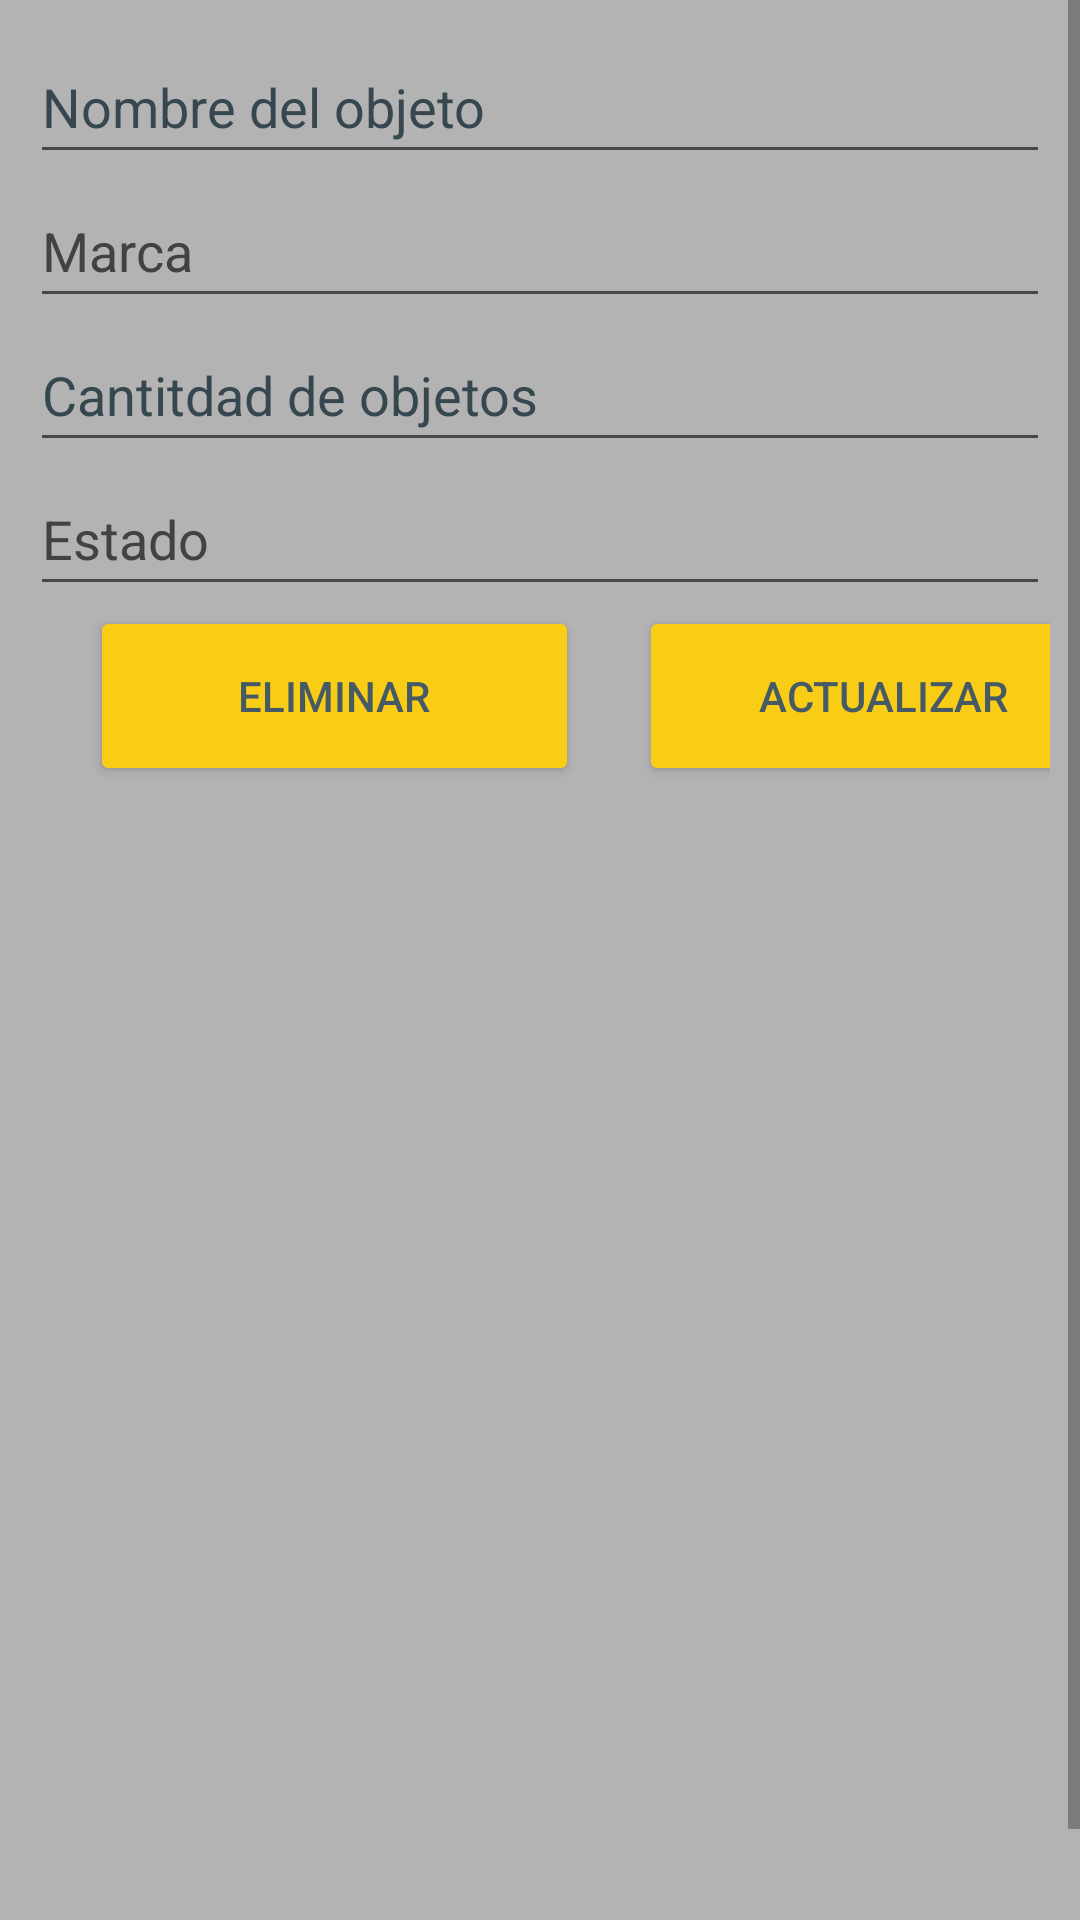

Reconstruct the res/layout file that produces this screen, plus the resources it refers to.
<!-- AndroidManifest.xml: application theme Theme.SistemasMécanicosJH -->
<!-- res/layout/fragment_update_inventario.xml -->
<?xml version="1.0" encoding="utf-8"?>
<androidx.constraintlayout.widget.ConstraintLayout
    xmlns:android="http://schemas.android.com/apk/res/android"    xmlns:app="http://schemas.android.com/apk/res-auto"    xmlns:tools="http://schemas.android.com/tools"    android:layout_width="match_parent"
    android:layout_height="match_parent"
    tools:context=".ui.inventario.UpdateInventarioFragment">
    <ScrollView
        android:layout_width="0dp"
        android:layout_height="0dp"
        android:background="@drawable/bg"
        app:layout_constraintBottom_toBottomOf="parent"
        app:layout_constraintEnd_toEndOf="parent"
        app:layout_constraintStart_toStartOf="parent"
        app:layout_constraintTop_toTopOf="parent">

        <LinearLayout
            android:layout_width="match_parent"
            android:layout_height="wrap_content"
            android:background="@color/GrisClaro"
            android:orientation="vertical"
            android:padding="10dp">

            <EditText
                android:id="@+id/etNombre"
                android:layout_width="match_parent"
                android:layout_height="wrap_content"
                android:ems="10"
                android:hint="@string/msg_nombre"
                android:inputType="textPersonName"
                android:minHeight="48dp"
                android:textColorHint="#37474F"
                android:autofillHints="" />

            <EditText
                android:id="@+id/etMarca"
                android:layout_width="match_parent"
                android:layout_height="wrap_content"
                android:autofillHints=""
                android:ems="10"
                android:hint="@string/msg_marca"
                android:inputType="textEmailAddress"
                android:minHeight="48dp"
                android:textColorHint="#424242" />

            <EditText
                android:id="@+id/etCantidad"
                android:layout_width="match_parent"
                android:layout_height="wrap_content"
                android:ems="10"
                android:hint="@string/msg_cantidad"
                android:inputType="phone"
                android:minHeight="48dp"
                android:textColorHint="#37474F"
                android:autofillHints="" />

            <EditText
                android:id="@+id/etEstado"
                android:layout_width="match_parent"
                android:layout_height="wrap_content"
                android:autofillHints=""
                android:ems="10"
                android:hint="@string/msg_estado"
                android:inputType="textPersonName"
                android:minHeight="48dp"
                android:textColorHint="#424242" />

            <LinearLayout
                android:layout_width="match_parent"
                android:layout_height="match_parent"
                android:orientation="horizontal">

                <Button
                    android:id="@+id/bt_DeleteInventario"
                    android:layout_width="163dp"
                    android:layout_height="60dp"
                    android:layout_marginStart="20dp"
                    android:layout_marginEnd="15dp"
                    android:backgroundTint="#F9CD16"
                    android:text="@string/bt_eliminar"
                    android:textColor="#455A64" />

                <Button
                    android:id="@+id/bt_Updated"
                    android:layout_width="163dp"
                    android:layout_height="60dp"
                    android:layout_marginStart="5dp"
                    android:layout_marginEnd="15dp"
                    android:backgroundTint="#F9CD16"
                    android:text="@string/bt_actualizar"
                    android:textColor="#455A64" />

            </LinearLayout>

            <ImageView
                android:id="@+id/imagen"
                android:layout_width="match_parent"
                android:layout_height="400dp"
                android:contentDescription="@string/msg_imagen"
                android:scaleType="centerInside"
                tools:ignore="ImageContrastCheck"
                tools:src="@tools:sample/backgrounds/scenic" />



        </LinearLayout>
    </ScrollView>
</androidx.constraintlayout.widget.ConstraintLayout>
<!-- resources referenced by this layout -->
<resources>
  <color name="GrisClaro">#B3B3B3</color>
  <!-- drawable bg: png bitmap (drawable, 782126 bytes) -->
  <string name="bt_actualizar">Actualizar</string>
  <string name="bt_eliminar">Eliminar</string>
  <string name="msg_cantidad">Cantitdad de objetos</string>
  <string name="msg_estado">Estado</string>
  <string name="msg_imagen">Imagen Subida</string>
  <string name="msg_marca">Marca</string>
  <string name="msg_nombre">Nombre del objeto</string>
  <style name="Theme.SistemasMécanicosJH" parent="Theme.MaterialComponents.DayNight.DarkActionBar">
          
          <item name="colorPrimary">@color/purple_500</item>
          <item name="colorPrimaryVariant">@color/purple_700</item>
          <item name="colorOnPrimary">@color/white</item>
          
          <item name="colorSecondary">@color/teal_200</item>
          <item name="colorSecondaryVariant">@color/teal_700</item>
          <item name="colorOnSecondary">@color/black</item>
          
          <item name="android:statusBarColor" tools:targetApi="l">?attr/colorPrimaryVariant</item>
          
      </style>
  <color name="purple_500">#FF6200EE</color>
  <color name="purple_700">#FF3700B3</color>
  <color name="white">#FFFFFFFF</color>
  <color name="teal_200">#FF03DAC5</color>
  <color name="teal_700">#FF018786</color>
  <color name="black">#FF000000</color>
</resources>
